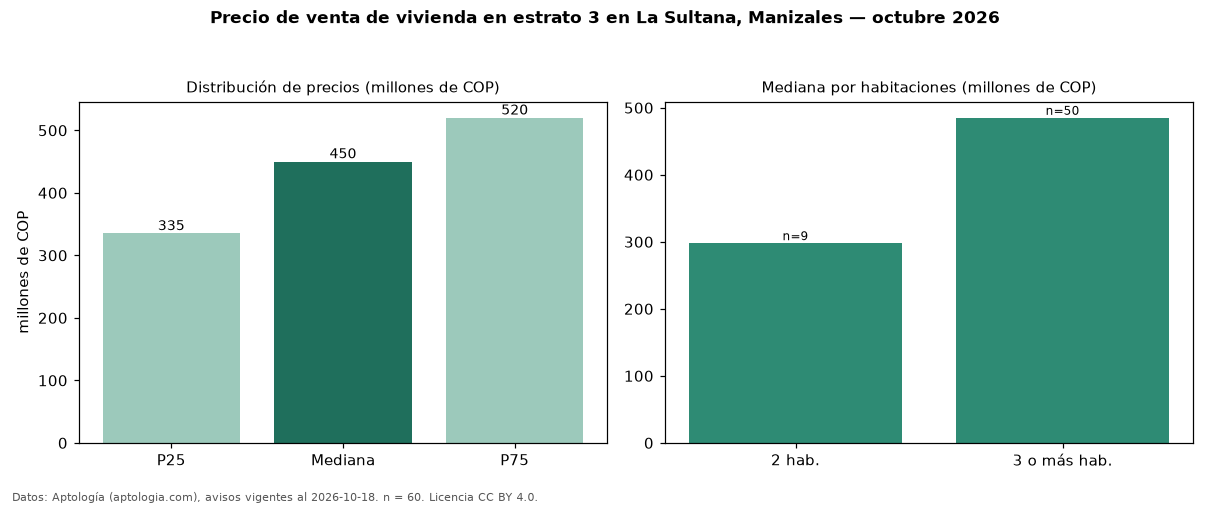

The file beside this chart, header and first rows:
seccion, metrica, valor, moneda, n
precio, p25, 335000000, COP, 60
precio, mediana, 450000000, COP, 60
precio, p75, 520000000, COP, 60
precio, minimo, 230000000, COP, 60
precio, maximo, 820000000, COP, 60
m2, mediana_precio_m2, 2969014, COP, 58
m2, area_mediana_m2, 160.0, m2, 58
banos, mediana_banos, 2.0, , 
parqueadero, pct_con_parqueadero, 72.2, %, 36
estrato, estrato_mas_frecuente, 3, , 60
habitaciones, 2, 298000000, COP, 9
habitaciones, 3+, 485000000, COP, 50
fuente, fecha_datos, 2026-10-18, , 
fuente, atribucion, https://www.aptologia.com/venta/manizale…, , 
fuente, licencia, CC BY 4.0, , 
